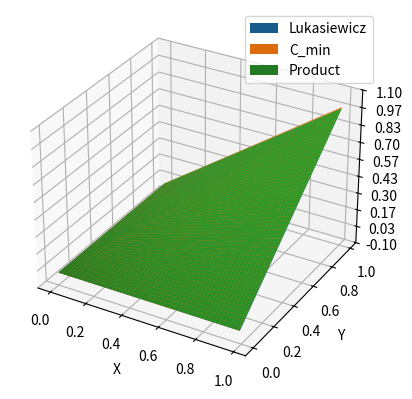

Recreate this plot in Python.
import matplotlib.pyplot as plt
from matplotlib import cm
from matplotlib.ticker import LinearLocator
import numpy as np

fig, ax = plt.subplots(subplot_kw={"projection": "3d"})

# Make data.
X = np.arange(0, 1, 0.01)
Y = np.arange(0, 1, 0.01)
X, Y = np.meshgrid(X, Y)

# Creating Copulas
# Lukasiewicz Copula
C_L = np.maximum(np.zeros(shape=X.shape), X+Y-1) 

# Minimum Copula
C_min = np.minimum(X,Y)

# Product Copula
C_pi = np.multiply(X,Y)

# Plot the surface.

c_l = ax.plot_surface(X, Y, C_L, label="Lukasiewicz")
c_min = ax.plot_surface(X, Y, C_min, label="C_min")
c_pi = ax.plot_surface(X, Y, C_pi, label="Product")

c_l._facecolors2d = c_l._facecolor3d
c_l._edgecolors2d = c_l._edgecolor3d

c_min._facecolors2d = c_min._facecolor3d
c_min._edgecolors2d = c_min._edgecolor3d

c_pi._facecolors2d = c_pi._facecolor3d
c_pi._edgecolors2d = c_pi._edgecolor3d

# Customize the z axis.
ax.set_zlim(-0.1, 1.1)
ax.zaxis.set_major_locator(LinearLocator(10))
# A StrMethodFormatter is used automatically
ax.zaxis.set_major_formatter('{x:.02f}')

ax.set_xlabel("X")
ax.set_ylabel("Y")

ax.legend()

plt.show()

